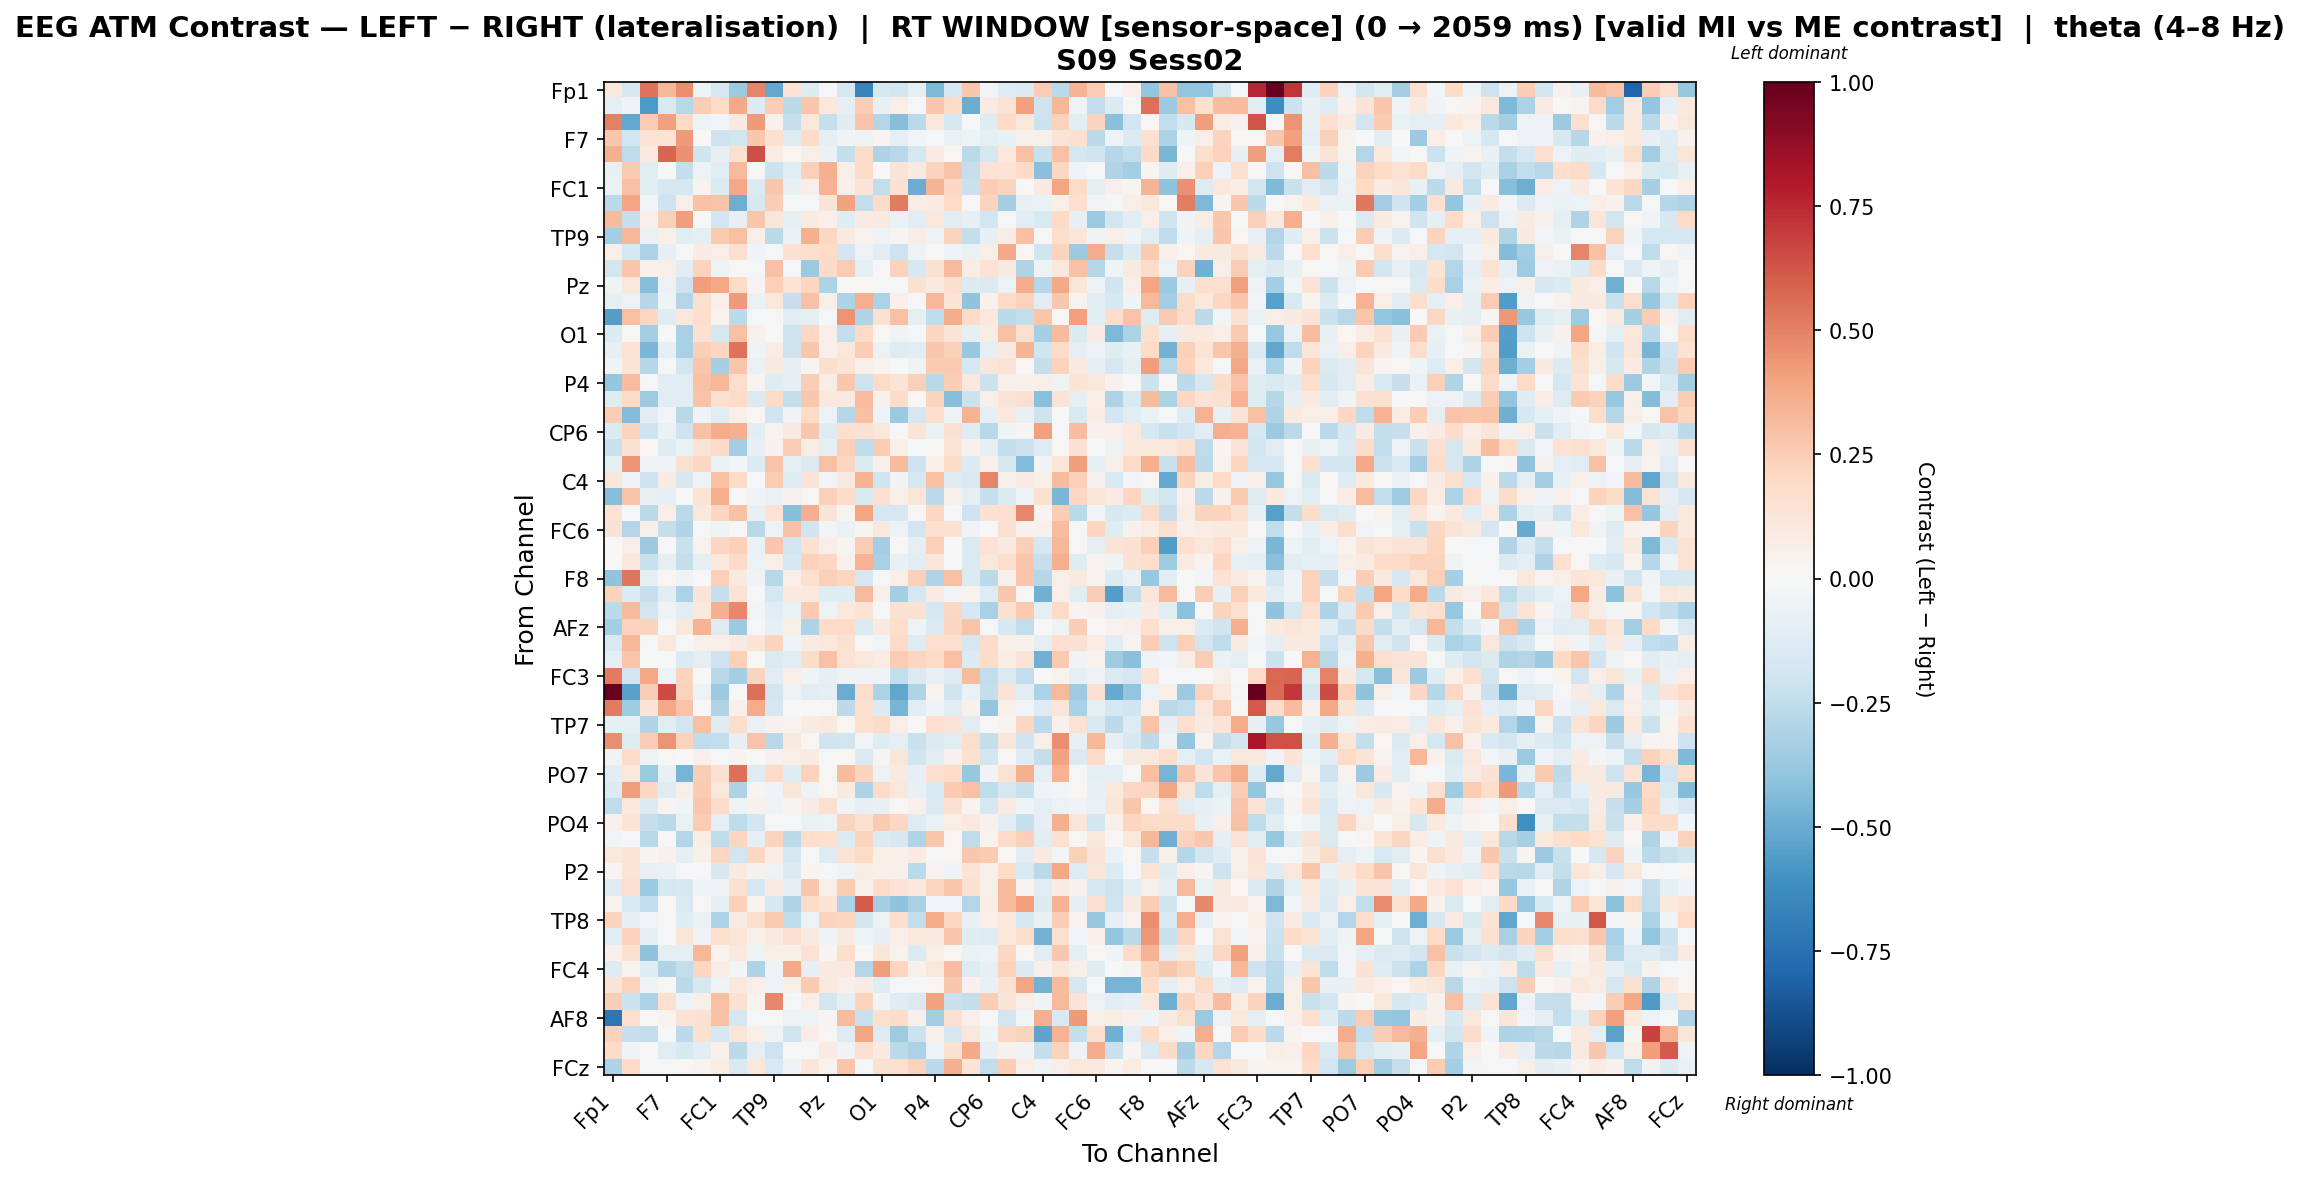

The file beside this chart, header and first rows:
, Fp1, Fz, F3, F7, FT9, FC5, FC1, C3, T7, TP9, CP5, CP1, Pz, P3, P7, O1, Oz, O2, P4, P8, TP10, CP6, CP2
Fp1, 0.1057, -0.1758, 0.5441, 0.331, 0.4622, -0.05178, -0.1646, -0.3671, 0.4908, -0.5129, 0.1277, -0.1328, -0.009408, -0.1734, -0.66, -0.1689, -0.1816, -0.09976, -0.4523, -0.1733, 0.2734, -0.02502, -0.1309
Fz, -0.09992, -0.03503, -0.5778, -0.1485, -0.2757, 0.2426, 0.2025, 0.3783, -0.139, 0.2451, -0.2721, 0.2756, 0.108, -0.1012, 0.2426, -0.07606, 0.0683, -0.02327, 0.2724, 0.1925, -0.4966, 0.07822, 0.1362
F3, 0.5018, -0.5154, 0.2561, 0.409, 0.1969, -0.0487, -0.02645, 0.08688, 0.4246, 0.03948, -0.2292, 0.1125, -0.232, -0.1245, 0.2835, -0.2919, -0.4239, -0.2656, 0.1114, -0.1786, -0.003361, -0.1273, 0.1957
F7, 0.2659, -0.1901, 0.1387, 0.1365, 0.4246, 0.0, -0.2074, -0.1802, 0.2728, 0.1606, -0.1292, 0.1857, -0.09728, -0.03359, -0.04767, 0.02347, -0.1006, -0.02856, -0.02222, -0.07022, -0.05122, -0.09797, -0.07581
FT9, 0.3537, -0.255, 0.09981, 0.584, 0.4587, -0.1993, -0.08275, 0.159, 0.6411, 0.07491, 0.02136, 0.06536, -0.06251, -0.2416, 0.18, -0.3105, -0.2778, -0.1785, 0.07834, 0.01673, -0.2679, -0.1696, 0.1058
FC5, -0.07098, 0.2598, -0.1025, 0.0, -0.2389, -0.06202, -0.1017, 0.3235, 0.0008593, -0.2164, -0.1044, 0.2378, 0.3518, 0.05477, 0.195, -0.007798, 0.1293, 0.0894, 0.2216, 0.2889, -0.2287, 0.1442, 0.1373
FC1, -0.06872, 0.2926, -0.1056, -0.1644, -0.1783, 0.03356, -0.1482, 0.3874, -0.1387, 0.2711, -0.07116, 0.06026, 0.35, 0.05021, 0.1371, -0.2424, 0.1542, -0.4988, 0.3402, 0.209, -0.219, 0.2484, 0.2258
C3, -0.2674, 0.3956, -0.02447, -0.2057, 0.06057, 0.2942, 0.2822, -0.489, -0.16, 0.2443, -0.01544, -0.02263, 0.1295, 0.4002, -0.2391, 0.1874, 0.5191, 0.07392, 0.08439, 0.1954, -0.007566, 0.2194, -0.3285
T7, 0.3153, -0.2341, 0.05286, 0.2384, 0.4187, 0.001541, -0.1919, -0.08308, 0.2735, 0.1218, -0.09288, 0.08526, 0.052, -0.1184, 0.08064, 0.08859, -0.06412, -0.1141, 0.1169, -0.1138, -0.08277, -0.1918, -0.0206
TP9, -0.3408, 0.3308, -0.06386, 0.05303, -0.1055, -0.09933, 0.2615, 0.3046, 0.06074, -0.2671, -0.06593, 0.3524, 0.2099, 0.09551, 0.03228, -0.05462, 0.02413, 0.07066, -0.04867, 0.2238, -0.2421, -0.08551, 0.07041
CP5, 0.06894, -0.1744, -0.3127, -0.07962, -0.01979, 0.07816, 0.06334, 0.1647, -0.04151, -0.01741, 0.1488, 0.1793, 0.1984, -0.1921, -0.06042, -0.1098, -0.2065, -0.05021, -0.000255, -0.0464, -0.06604, 0.05998, 0.3821
CP1, -0.1808, 0.28, 0.05283, 0.06219, -0.1032, 0.2272, -0.04963, 0.008473, -0.02254, 0.2937, -0.009553, -0.3673, 0.1944, 0.254, -0.09239, -0.003905, 0.2324, -0.1586, 0.1555, 0.3176, 0.07657, 0.1461, 0.0877
Pz, -0.05301, 0.116, -0.4286, -0.05502, -0.2105, 0.4171, 0.3843, 0.1978, 0.02655, 0.2348, 0.1411, 0.2144, -0.3083, -0.005225, 0.01977, -0.01699, -0.01919, 0.1499, 0.09417, 0.1763, -0.1365, -0.1422, -0.05696
P3, -0.09325, -0.05491, -0.2871, -0.04018, -0.2895, 0.159, 0.06721, 0.4258, -0.0691, 0.1168, -0.2305, 0.2903, 0.05581, -0.3052, 0.3595, -0.3157, 0.04957, -0.02207, 0.3343, 0.1391, -0.3991, 0.04687, 0.1994
P7, -0.5529, 0.2978, 0.2059, -0.1227, 0.1161, 0.1738, 0.03204, -0.2605, -0.01417, 0.008871, -0.1033, -0.09305, -0.01053, 0.4483, -0.2996, 0.153, 0.2976, -0.09135, -0.2517, 0.3683, 0.1996, 0.1067, -0.2698
O1, -0.1373, 0.01178, -0.3362, 0.00074, -0.3233, 0.1548, -0.1735, 0.2986, 0.05426, 0.002015, -0.2047, 0.204, 0.06604, -0.2469, 0.1977, 0.01073, -0.04254, -0.02148, 0.2185, 0.1305, -0.09237, 0.0743, 0.2914
Oz, -0.0806, 0.1453, -0.4553, -0.09641, -0.3247, 0.2347, 0.2134, 0.5413, -0.04379, 0.07373, -0.2066, 0.2688, 0.04779, 0.114, 0.2501, -0.05563, -0.1291, -0.1042, 0.2699, 0.241, -0.3751, -0.09394, 0.09317
O2, -0.03768, 0.127, -0.2841, -0.02097, -0.1907, 0.2753, -0.3328, 0.278, -0.0662, 0.09344, -0.08427, 0.02684, 0.177, 0.1383, 0.05758, 0.03579, -0.004513, -0.05163, 0.2582, 0.2632, -0.166, 0.1199, 0.1424
P4, -0.3834, 0.3085, -0.02143, -0.1122, -0.1028, 0.2952, 0.3294, 0.172, 0.02959, -0.1233, -0.08328, 0.2436, 0.07339, 0.2665, -0.2032, 0.1983, 0.1377, 0.2378, -0.2803, 0.2457, 0.1049, -0.211, 0.05086
P8, -0.1204, 0.1915, -0.3516, -0.1109, -0.1167, 0.2829, 0.1704, 0.1905, -0.1429, 0.1918, -0.2369, 0.2678, 0.1027, 0.08942, 0.3071, 0.04446, 0.1812, 0.0188, 0.2219, -0.4234, -0.2138, 0.05827, 0.128
TP10, 0.2452, -0.4307, -0.1026, -0.0273, -0.2748, -0.03901, -0.1045, 0.06617, 0.01625, -0.1985, -0.03581, 0.1964, -0.05612, -0.287, 0.3028, -0.0514, -0.3708, -0.1655, 0.1759, -0.04868, 0.3475, -0.095, 0.1057
CP6, -0.1363, 0.2204, -0.205, -0.06963, -0.209, 0.2903, 0.374, 0.354, -0.1152, 0.03687, 0.08605, 0.2721, -0.1284, 0.1648, 0.1543, 0.1135, -0.01935, 0.1255, -0.06508, 0.1623, -0.1234, -0.2786, -0.04429
CP2, -0.2218, 0.1497, 0.01893, -0.132, -0.06758, 0.1265, 0.1942, -0.3496, -0.08503, 0.04465, 0.2516, 0.07713, -0.0928, 0.2372, -0.2557, 0.2577, 0.05505, -0.01915, 0.009066, 0.1389, 0.03913, -0.08962, -0.2357
Cz, -0.09974, 0.4434, -0.04557, -0.03992, 0.1515, 0.2048, -0.06836, -0.0281, -0.1463, 0.2872, -0.09703, -0.1352, 0.2982, 0.2139, -0.1427, 0.04739, 0.3125, -0.2061, 0.05554, 0.1945, -0.135, 0.04775, -0.1625
C4, 0.1207, -0.05415, -0.2099, 0.08324, -0.1618, -0.05716, 0.2992, 0.1975, -0.01454, 0.2536, -0.1258, 0.1322, -0.03082, 0.09092, 0.3448, -0.202, -0.03699, -0.178, 0.3044, -0.1311, -0.1541, 0.4845, 0.04424
T8, -0.4255, 0.2867, -0.07108, -0.08541, 0.006225, 0.1402, 0.3646, -0.004849, -0.03253, -0.06985, 0.04658, 0.008622, 0.2355, 0.1872, -0.1503, 0.1688, 0.05987, 0.1177, -0.2593, 0.04793, -0.08997, -0.2292, -0.1388
FT10, 0.1468, -0.01286, -0.2695, 0.06971, -0.2671, 0.1053, 0.2151, 0.2962, -0.07613, 0.1468, -0.4276, 0.3598, 0.1286, 0.02695, 0.397, -0.1655, -0.1659, 0.01898, 0.2049, -0.01351, -0.2039, 0.1527, 0.1676
FC6, 0.1421, -0.2917, 0.05357, -0.2388, -0.3014, -0.02326, -0.05212, 0.00402, -0.2781, -0.05824, 0.291, -0.1976, -0.02952, -0.06467, 0.02413, 0.1023, -0.05681, -0.1933, 0.1591, 0.1553, -0.03373, -0.006485, 0.1535
FC2, -0.00613, 0.06112, -0.3628, -0.003108, -0.2254, 0.03545, 0.2175, 0.2414, -0.06592, 0.2668, -0.1808, 0.1525, 0.056, 0.02786, 0.257, -0.3395, 0.0101, -0.08858, 0.2373, -0.006372, -0.1446, 0.1411, 0.09853
F4, 0.007725, 0.1146, -0.2214, -0.08765, -0.2417, -0.09488, 0.1079, 0.2004, -0.05953, 0.06238, -0.1639, 0.23, 0.2094, 0.04124, 0.3502, -0.3239, -0.07776, -0.1033, 0.121, -0.005051, -0.1451, 0.1137, 0.1756
F8, -0.3993, 0.5369, -0.08838, 0.02065, -0.04816, 0.006961, 0.2397, 0.09422, -0.03796, -0.2766, 0.06426, 0.1645, 0.2361, 0.2114, -0.1636, -0.01865, 0.06423, 0.2406, -0.3031, 0.3008, -0.1341, -0.265, 0.05083
AF7, 0.2338, -0.1444, -0.23, -0.1131, -0.3171, 0.1282, -0.2273, 0.1451, -0.01113, -0.176, 0.09842, 0.1078, -0.1224, -0.1246, 0.3264, 0.04894, -0.3383, -0.1741, 0.0825, -0.02486, 0.0329, -0.1282, 0.2715
AF3, -0.2728, 0.3208, -0.1809, -0.04923, -0.1097, 0.1057, 0.3543, 0.4784, -0.03072, -0.1131, -0.06252, 0.2601, -0.05149, 0.1046, 0.1411, -0.01307, 0.1562, 0.1488, -0.1732, 0.2104, -0.166, -0.321, 0.1519
AFz, -0.3422, 0.231, 0.2236, -0.01582, 0.107, 0.3397, -0.1279, -0.365, -0.02054, -0.08013, 0.05617, -0.3122, 0.1882, 0.1946, -0.1409, 0.09788, 0.1795, -0.0532, -0.1438, 0.2149, 0.2885, -0.01558, -0.1606
F1, -0.1544, 0.3287, -0.00535, 0.107, -0.01818, 0.06247, 0.06866, 0.0898, 0.1375, 0.2251, -0.04241, 0.07948, 0.1092, 0.1499, 0.01174, -0.0244, 0.1994, -0.1325, 0.1671, 0.1716, -0.1698, 0.1837, 0.04759
FT7, -0.09831, 0.2776, -0.007308, 0.0, -0.1338, -0.1013, -0.2069, 0.2376, 0.0, -0.1458, -0.1027, 0.1851, 0.2959, 0.1452, 0.1154, 0.07137, 0.2532, 0.2179, 0.1988, 0.3022, -0.1355, 0.1841, 0.07723
FC3, 0.5219, -0.1929, 0.3832, -0.04903, 0.2247, 0.0, -0.2756, -0.3411, 0.2215, -0.1057, 0.06471, -0.04097, -0.07923, -0.04999, -0.04631, -0.03369, -0.2487, -0.1482, -0.07593, -0.1315, 0.3187, -0.2491, -0.1417
C1, 0.9876, -0.5454, 0.2499, 0.6485, 0.2326, -0.05755, -0.3608, -0.003002, 0.5533, -0.1874, -0.05771, -0.1105, -0.09155, -0.4984, 0.1736, -0.3164, -0.5185, -0.2971, 0.02379, -0.1958, -0.06469, -0.2345, 0.1293
C5, 0.516, -0.3579, 0.1273, 0.3891, 0.2877, 0.0, -0.3033, 0.05235, 0.3684, -0.1665, -0.002366, -0.00337, 0.01423, -0.2604, 0.1575, -0.1384, -0.4655, -0.1087, -0.0448, -0.1073, 0.04592, -0.3849, 0.05268
TP7, -0.08012, -0.09814, -0.3037, -0.1132, -0.1843, 0.3012, -0.1212, 0.1766, -0.06391, 0.04269, 0.03741, 0.08, 0.1017, 0.01598, 0.1579, 0.1989, 0.06876, 0.006881, 0.1655, 0.1257, -0.1021, -0.00263, 0.02463
CP3, 0.4617, -0.1324, 0.2513, 0.4459, 0.2282, -0.2558, -0.2444, -0.07847, 0.287, -0.2774, 0.09473, 0.009242, -0.1995, -0.188, -0.03009, -0.1213, -0.09277, -0.2242, -0.138, -0.1156, 0.1737, -0.2383, 0.122
P1, -0.03275, 0.1904, -0.0594, 0.008351, -0.007626, 0.04928, -0.01929, 0.03132, 0.001889, 0.04222, 0.05529, 0.07965, -0.01806, 0.0186, -0.1469, 0.02423, 0.121, -0.1962, -0.1169, 0.04602, 0.156, -0.1803, -0.001961
PO7, -0.108, 0.1148, -0.3746, -0.07514, -0.4659, 0.2472, 0.1514, 0.5506, -0.1282, 0.1894, -0.1235, 0.23, 0.01538, 0.3153, 0.2233, -0.06187, 0.08935, -0.07882, 0.1684, 0.1826, -0.3761, -0.03486, 0.1465
PO3, -0.1385, 0.4148, 0.2089, -0.1302, 0.06624, 0.2606, 0.1101, -0.3077, 0.02804, -0.04102, 0.1232, -0.05078, 0.01913, 0.0884, -0.3068, 0.1918, 0.1137, -0.07189, -0.1486, 0.2615, 0.2934, -0.2537, -0.1672
POz, -0.2529, 0.1041, -0.1375, 0.03097, -0.04472, 0.2729, 0.1957, -0.04885, 0.0391, -0.05292, 0.02519, 0.08331, 0.1579, -0.04279, -0.07829, -0.07076, 0.01155, 0.04743, -0.1433, 0.1618, 0.02843, -0.1643, 0.08389
PO4, 0.0527, 0.1443, -0.2298, -0.2666, -0.06904, 0.2574, -0.08906, -0.2551, -0.1905, -0.0138, -0.01211, -0.06976, -0.05919, 0.2263, 0.1636, 0.2583, 0.2054, -0.1277, -0.06652, 0.06982, 0.1091, 0.04587, -0.1044
PO8, -0.02825, -0.01168, -0.2745, -0.007698, -0.296, 0.07771, -0.2517, 0.2174, -0.09491, 0.2204, -0.2609, 0.1719, 0.1576, -0.1347, 0.2206, -0.1364, -0.162, -0.3028, 0.2665, 0.02054, -0.2563, 0.03275, 0.1887
P6, 0.1025, 0.14, 0.02775, 0.04109, -0.08766, 0.05241, 0.2148, -0.1937, 0.2046, 0.07554, -0.1692, -0.0104, -0.1256, 0.1461, 0.203, 0.06077, 0.0469, 0.08367, 0.004522, 0.02209, 0.2679, 0.2631, 0.00926
P2, 0.02418, 0.1404, -0.07044, -0.06351, -0.008051, -0.01665, -0.1612, 0.09791, 0.04271, -0.05423, -0.1344, 0.02456, -0.0176, -0.04972, 0.0725, 0.05412, 0.05277, -0.2731, 0.03299, -0.03547, 0.1394, 0.05387, 0.1959
CPz, -0.1311, 0.1671, -0.3746, -0.1764, -0.1579, -0.03292, -0.04438, 0.15, -0.1769, 0.08239, -0.09848, 0.275, 0.0551, 0.2536, 0.05659, 0.1919, 0.1346, 0.1024, 0.211, 0.2761, 0.168, 0.06187, 0.3231
CP4, 0.0331, -0.1521, -0.2495, 0.01128, -0.1442, 0.003302, -0.08705, 0.2362, 0.03614, -0.1622, -0.3003, 0.186, 0.1399, -0.3103, 0.6052, -0.3295, -0.4029, -0.3257, -0.03116, -0.0271, -0.2913, 0.07627, 0.3254
TP8, 0.2203, -0.08512, -0.03044, 0.00881, -0.1237, -0.06419, -0.3111, 0.08125, 0.1756, 0.2648, -0.2522, -0.06145, 0.2215, 0.2125, -0.1836, -0.05835, 0.1794, -0.2405, 0.3675, 0.2103, -0.07666, 0.06748, 0.1143
C6, -0.1025, 0.2323, -0.09869, -0.008755, 0.125, -0.03737, 0.1647, 0.1241, 0.05272, 0.1015, 0.157, 0.08812, -0.03498, 0.08733, -0.06034, -0.08177, 0.06737, 0.1022, 0.09999, 0.2667, -0.1203, -0.1322, 0.1026
C2, 0.05019, 0.1567, -0.4006, -0.08605, -0.08719, 0.3338, 0.03724, 0.09526, -0.05461, 0.06711, 0.05603, 0.1476, 0.02529, 0.1724, 0.01465, 0.1227, 0.03823, -0.1384, 0.06608, 0.01036, -0.0639, -0.0609, 0.2086
FC4, -0.1301, 0.03877, -0.1188, -0.2986, -0.2426, 0.2155, 0.07625, -0.02804, -0.3058, -0.0528, 0.3753, -0.08257, 0.08715, 0.09752, -0.2934, 0.4171, 0.2118, 0.0541, 0.1137, 0.3108, -0.1317, -0.0834, 0.2292
FT8, 0.1293, 0.232, -0.05074, 0.0122, -0.2717, -0.1713, -0.04526, 0.1021, 0.06361, -0.05752, 0.06264, 0.2614, 0.1089, 0.05383, 0.07979, -0.1228, -0.01288, -0.02224, 0.01691, 0.2719, 0.04245, -0.07707, 0.1532
F6, 0.2425, -0.2128, -0.3083, 0.159, -0.05361, 0.0568, 0.3039, 0.153, 0.03688, 0.4786, -0.01831, 0.06276, -0.1803, -0.09505, 0.2256, -0.03821, -0.1236, -0.148, 0.4058, -0.2201, -0.2407, 0.2431, 0.1299
AF8, -0.7206, 0.1686, 0.0119, 0.03473, 0.1453, 0.1485, 0.2951, -0.1721, -0.02191, 0.001689, -0.05721, -0.05306, 0.02934, 0.3195, -0.2228, 0.1689, 0.1861, 0.0535, -0.3481, 0.1605, 0.0474, -0.001247, -0.1818
AF4, 0.2341, -0.2295, -0.239, -0.02308, -0.2592, 0.1546, -0.1745, 0.1184, 0.05125, -0.05288, -0.2022, 0.07654, 0.00854, -0.1327, 0.3952, -0.1273, -0.3538, -0.2167, 0.04901, -0.1604, 0.1129, -0.04004, 0.206
F2, 0.1903, -0.03376, -0.003384, -0.1035, -0.1617, -0.1142, 0.0513, -0.2597, -0.1001, -0.2057, -0.003424, -0.01803, 0.08172, -0.03906, 0.1593, 0.0914, -0.2663, -0.3202, -0.05999, 0.1497, 0.3774, -0.08061, 0.04154
... 1 more rows
